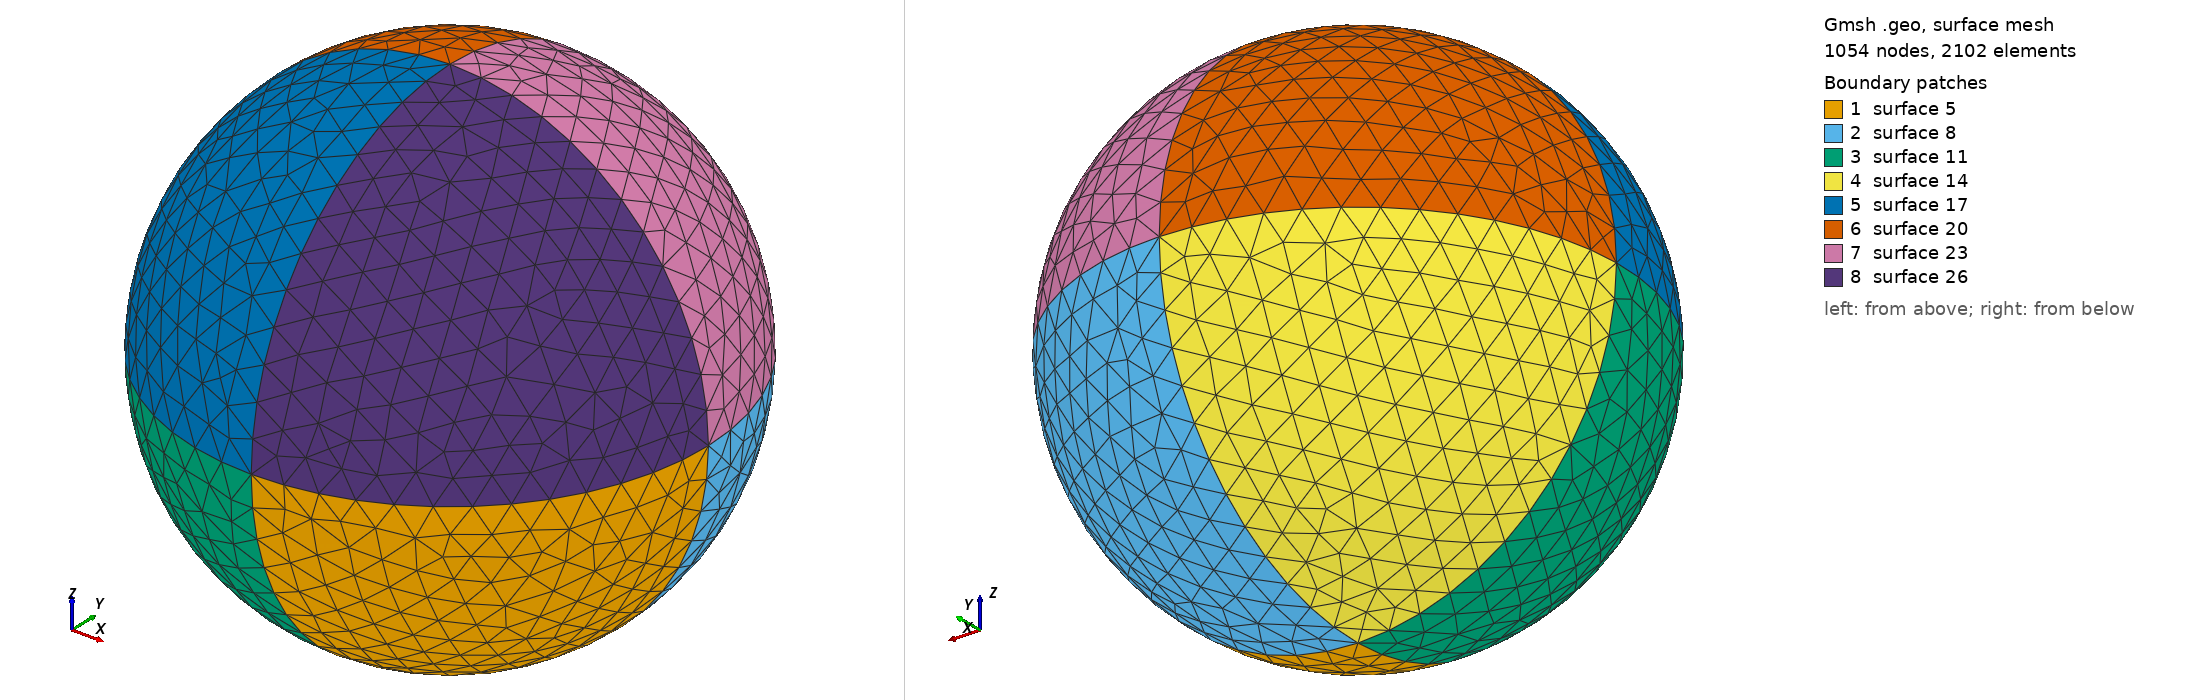

Gmsh geometry script, surface-meshed: 1054 nodes, 2102 surface elements. Boundary patches (legend numbers): 1 surface 5, 2 surface 8, 3 surface 11, 4 surface 14, 5 surface 17, 6 surface 20, 7 surface 23, 8 surface 26. Left view from above one corner, right view from below the opposite corner. The script declares no physical surfaces, so the legend lists its geometric surfaces. The drawing asked Gmsh for element sizes between 1% and 20% of the model's largest extent; the script's own settings can give other sizes.

=== esfera.geo (drawn) ===
R = 0.02;
Cx = 0.36;
Cy = 0.256;
Cz = 0.256; 

cl = 0.0026;

Point(1)={Cx, Cy, Cz, cl};
Point(2)={Cx+R, Cy, Cz, cl};
Point(3)={Cx, Cy+R, Cz, cl};
Point(4)={Cx, Cy-R, Cz, cl};

Circle(1)={2,1,4};
Circle(2)={3,1,2};

Extrude {{0, 1, 0}, {Cx, Cy, Cz}, Pi/2} {
  Line{1, 2};
}

Extrude {{0, 1, 0}, {Cx, Cy, Cz}, Pi/2} {
  Line{3, 6};
}

Extrude {{0, 1, 0}, {Cx, Cy, Cz}, Pi/2} {
  Line{9, 12};
}

Extrude {{0, 1, 0}, {Cx, Cy, Cz}, Pi/2} {
  Line{18, 15};
}
